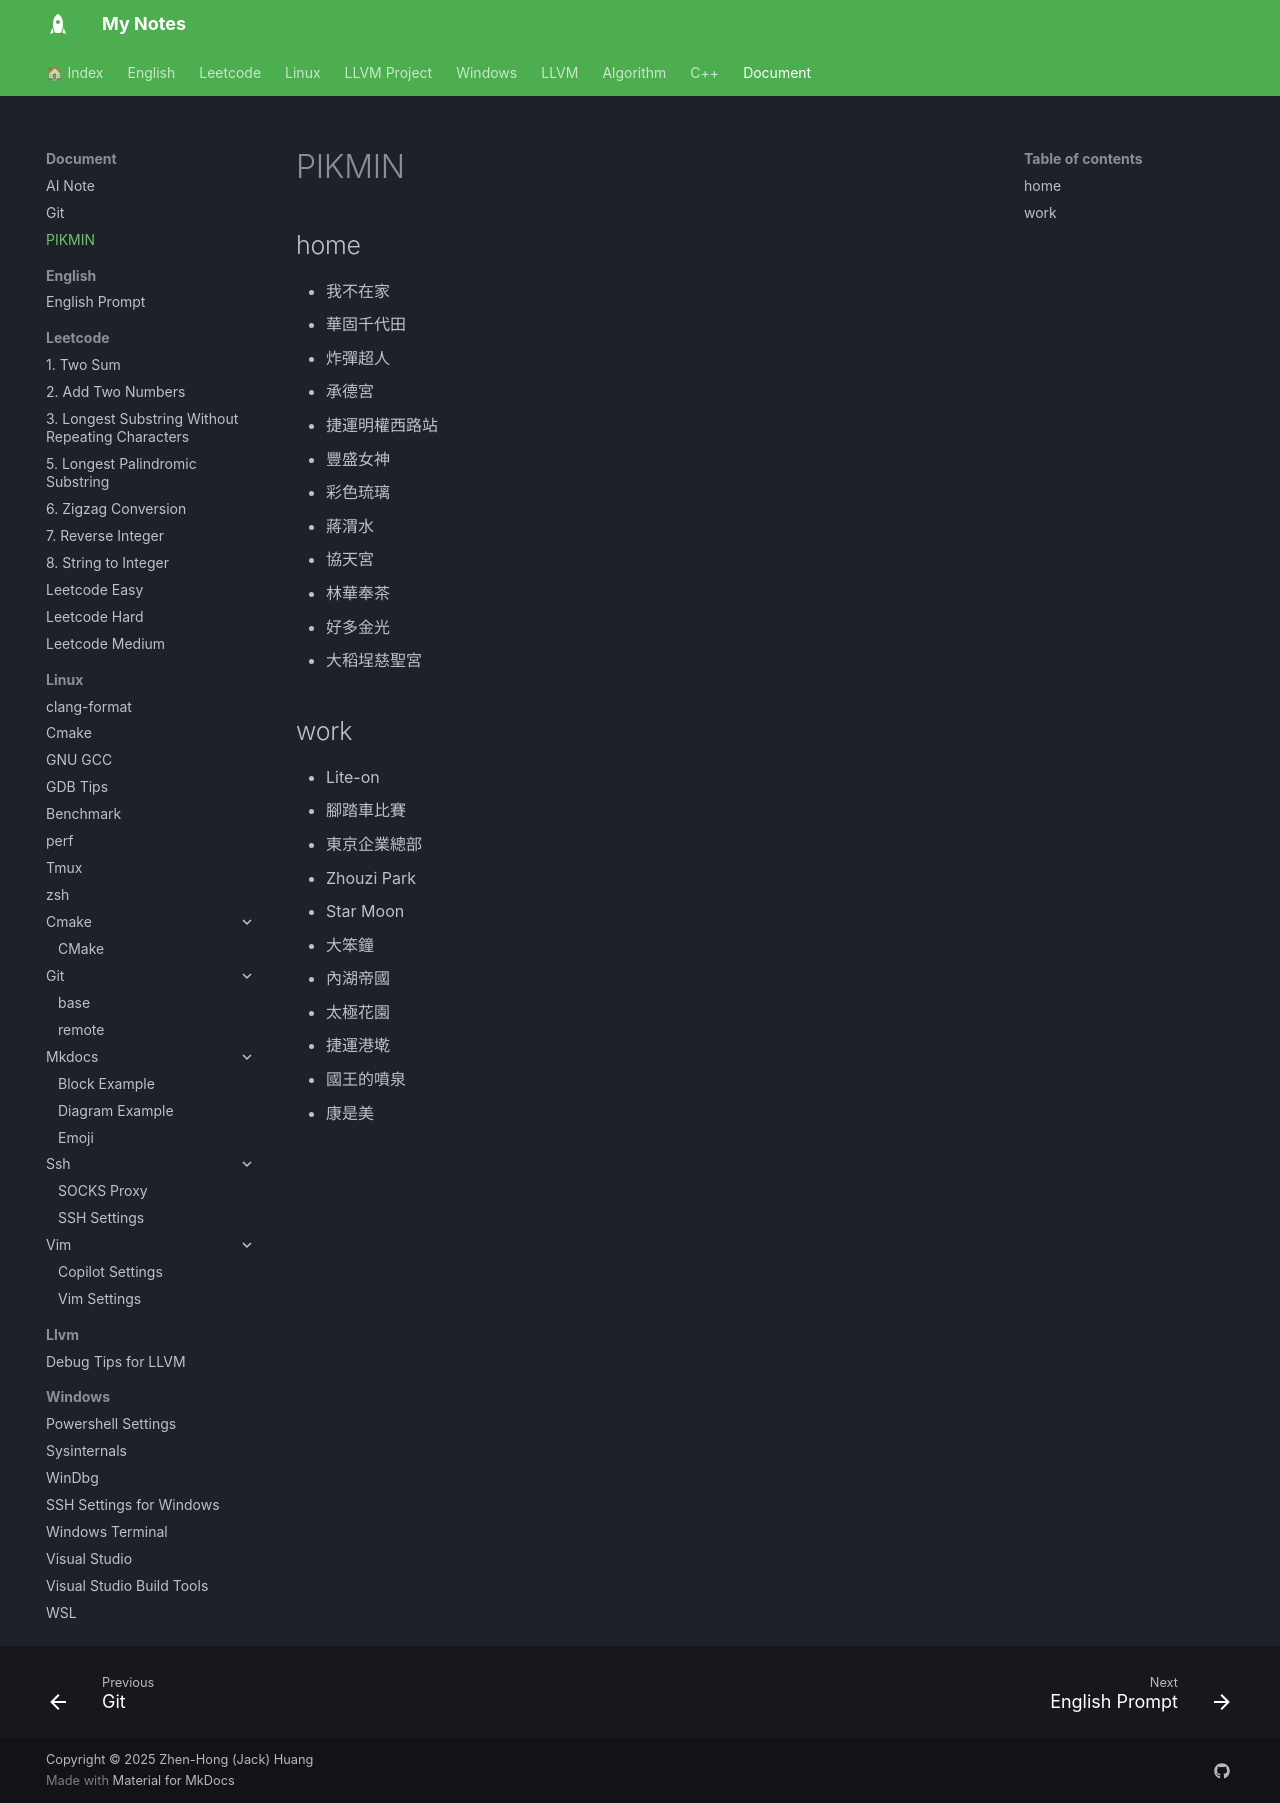

repository: jackhong12/mknote · page: document/pikmin/index.html · generator: mkdocs

# PIKMIN

## home
- 我不在家
- 華固千代田
- 炸彈超人
- 承德宮
- 捷運明權西路站
- 豐盛女神
- 彩色琉璃
- 蔣渭水
- 協天宮
- 林華奉茶
- 好多金光
- 大稻埕慈聖宮

## work
- Lite-on
- 腳踏車比賽
- 東京企業總部
- Zhouzi Park
- Star Moon
- 大笨鐘
- 內湖帝國
- 太極花園
- 捷運港墘
- 國王的噴泉
- 康是美
